Dataset: processed2 (GitHub, StanvenNg/DSI15_CAPSTONE_PROJ). Classes: industrial style, Scandinavian style.

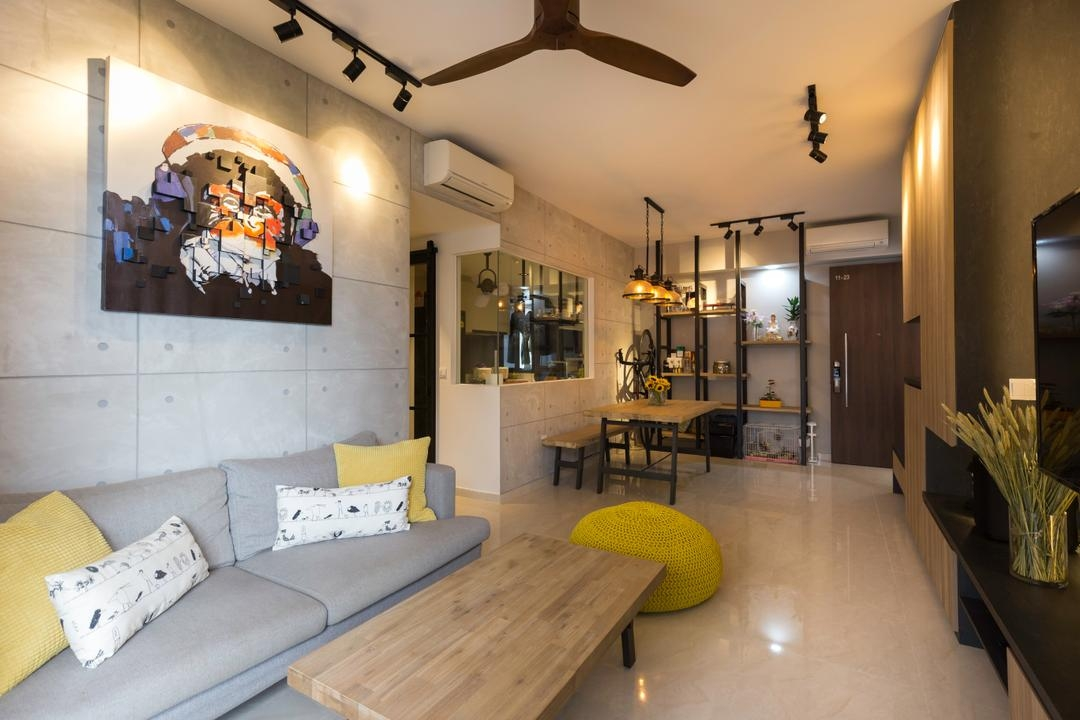
Label: industrial style

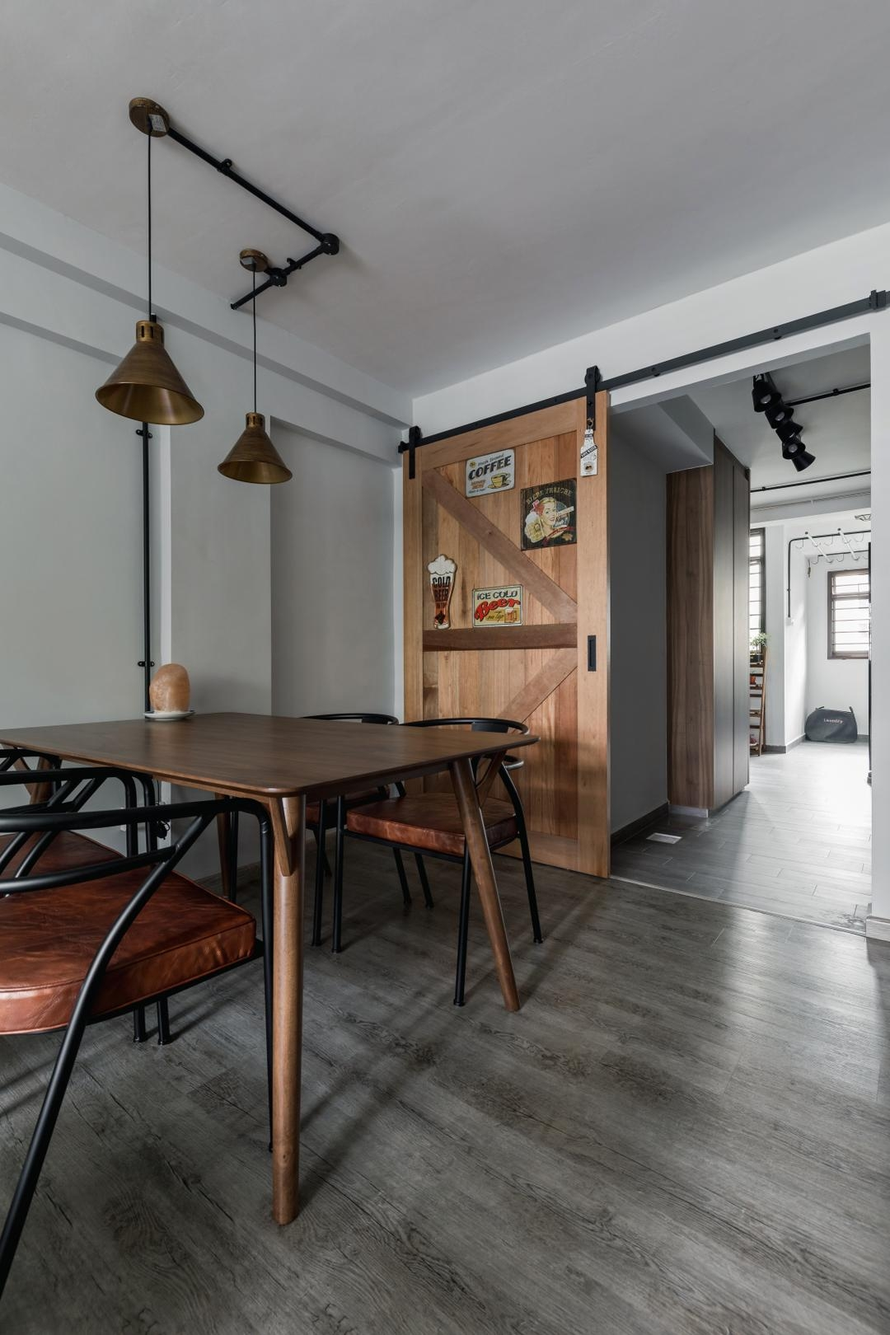
Label: industrial style

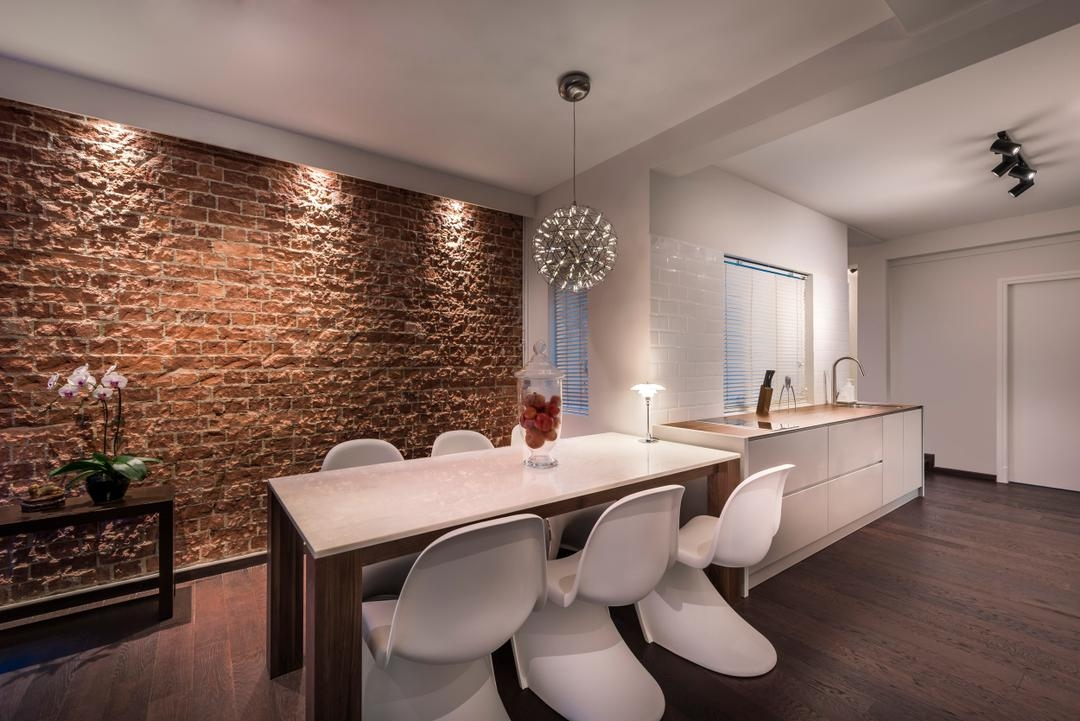
Label: industrial style

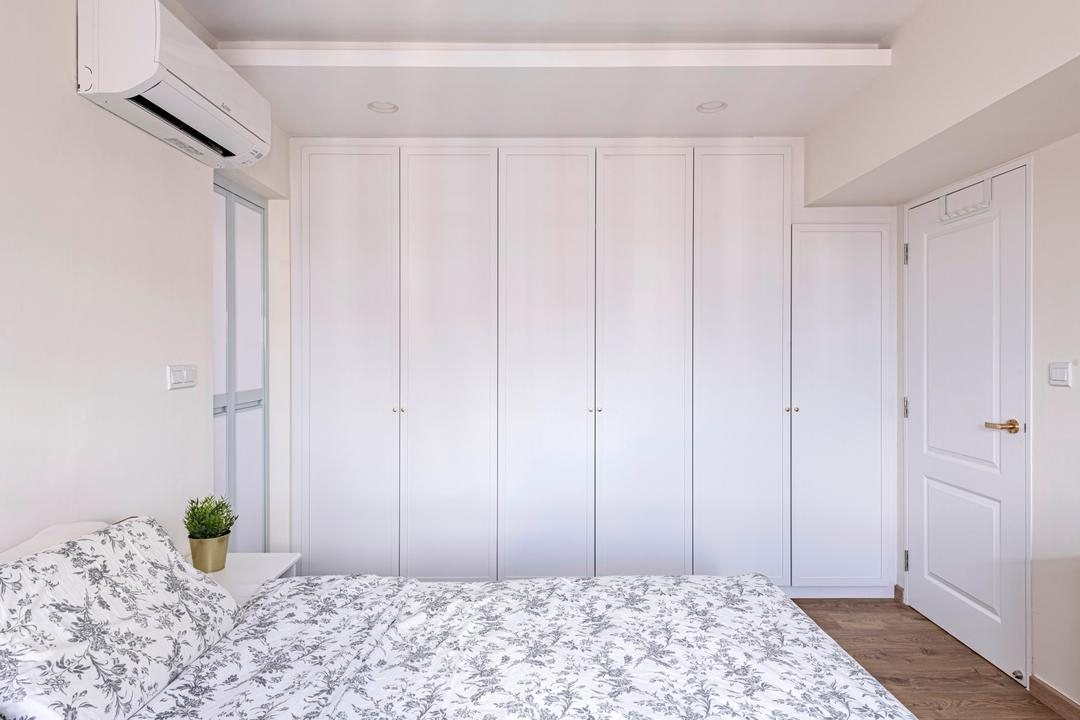
Label: Scandinavian style

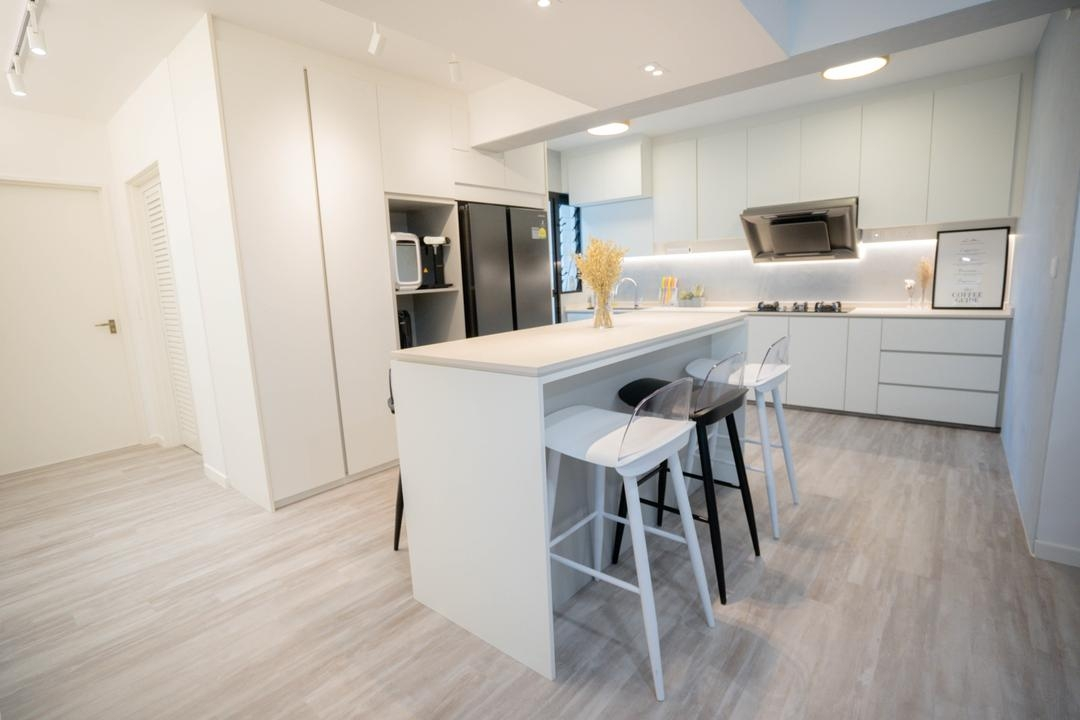
Label: Scandinavian style

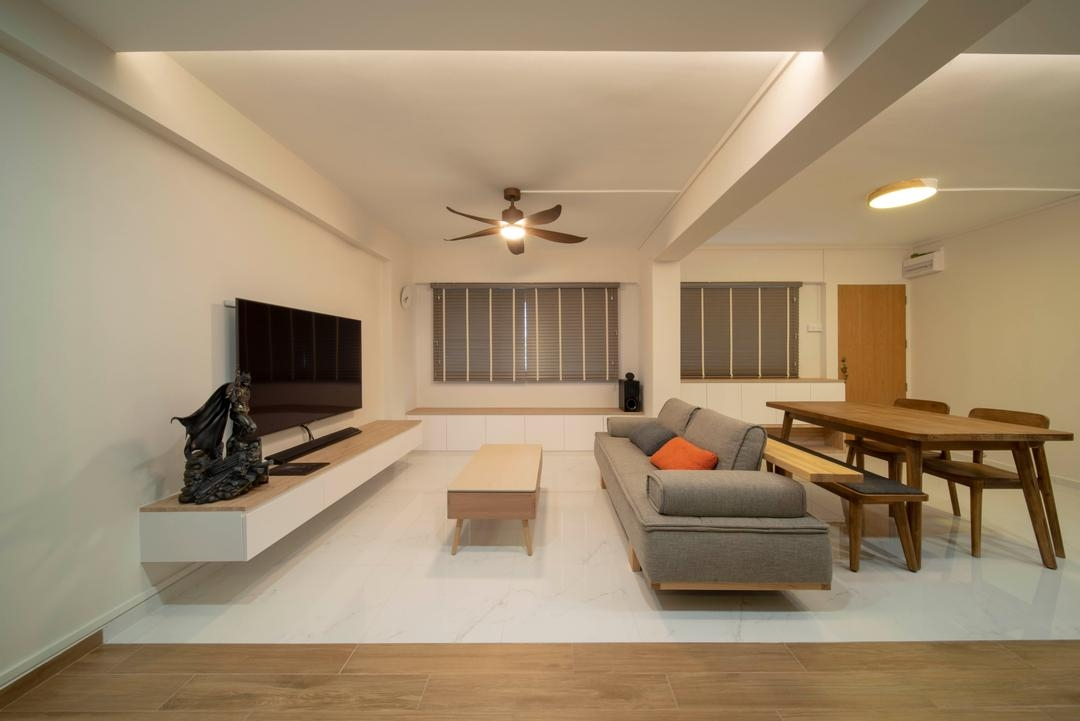
Label: Scandinavian style
